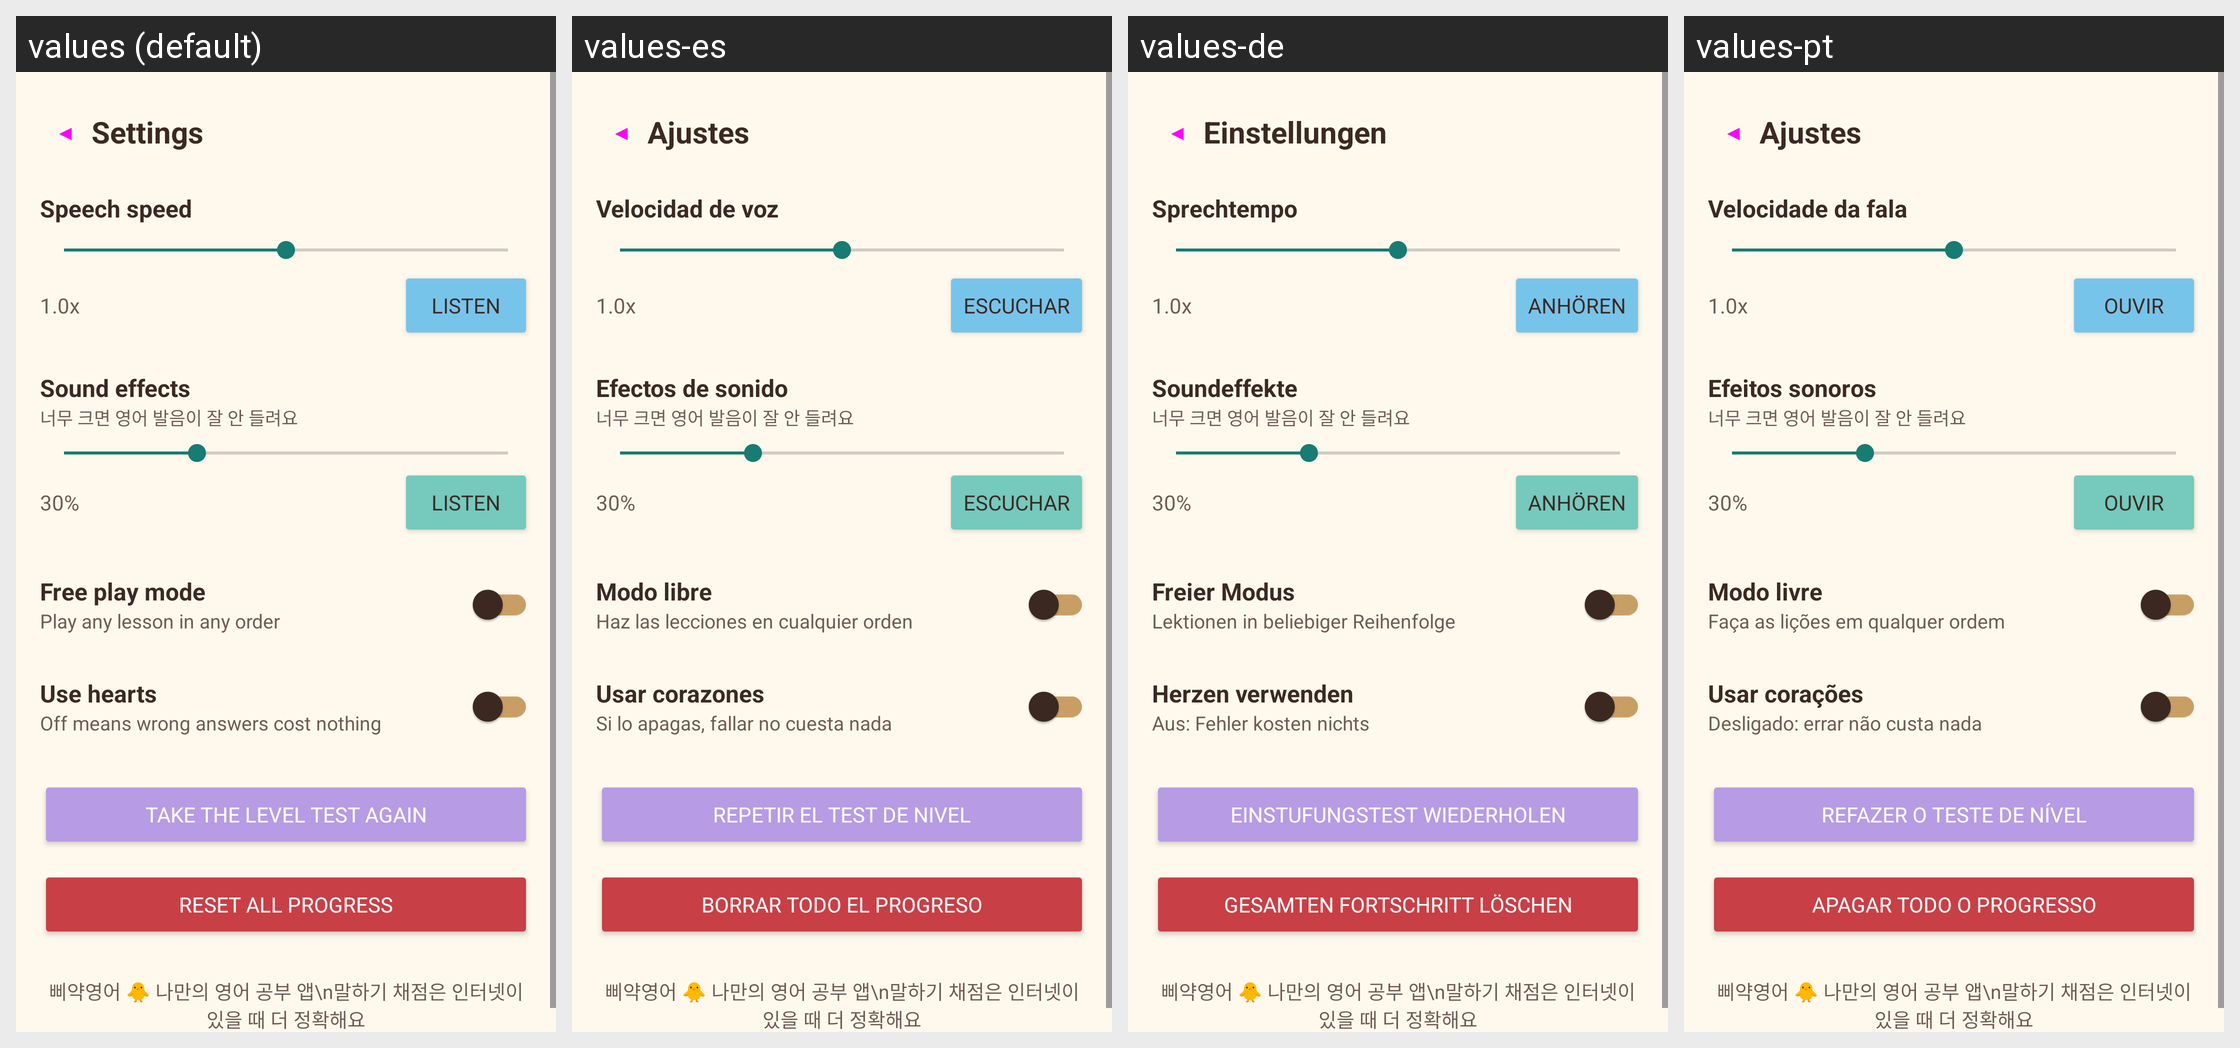

Locale-by-locale string values for the Android screen shown in this grid:
Android screen res/layout/activity_settings.xml rendered under 4 locales, left to right: values (default), values-es, values-de, values-pt. Device: Nexus 5 (rendered at 1080×1920; each locale shown at half size, 540×960, under a caption strip naming it); theme Theme.Piyak.
Other locales in the repository, not shown: values-fr, values-in, values-ja, values-ko, values-ru, values-th, values-vi, values-zh, values-zh-rHK, values-zh-rTW.
Strings drawn on this screen, with the default value and each locale's value (text and hints the layout hard-codes, and strings that could not be matched under every locale, appear in the picture but are not listed):

set_title
  values: Settings
  values-es: Ajustes
  values-de: Einstellungen
  values-pt: Ajustes

set_speed
  values: Speech speed
  values-es: Velocidad de voz
  values-de: Sprechtempo
  values-pt: Velocidade da fala

set_listen
  values: Listen
  values-es: Escuchar
  values-de: Anhören
  values-pt: Ouvir

set_sfx
  values: Sound effects
  values-es: Efectos de sonido
  values-de: Soundeffekte
  values-pt: Efeitos sonoros

set_free_mode
  values: Free play mode
  values-es: Modo libre
  values-de: Freier Modus
  values-pt: Modo livre

set_free_mode_desc
  values: Play any lesson in any order
  values-es: Haz las lecciones en cualquier orden
  values-de: Lektionen in beliebiger Reihenfolge
  values-pt: Faça as lições em qualquer ordem

set_hearts
  values: Use hearts
  values-es: Usar corazones
  values-de: Herzen verwenden
  values-pt: Usar corações

set_hearts_desc
  values: Off means wrong answers cost nothing
  values-es: Si lo apagas, fallar no cuesta nada
  values-de: Aus: Fehler kosten nichts
  values-pt: Desligado: errar não custa nada

set_placement_again
  values: Take the level test again
  values-es: Repetir el test de nivel
  values-de: Einstufungstest wiederholen
  values-pt: Refazer o teste de nível

set_reset
  values: Reset all progress
  values-es: Borrar todo el progreso
  values-de: Gesamten Fortschritt löschen
  values-pt: Apagar todo o progresso
